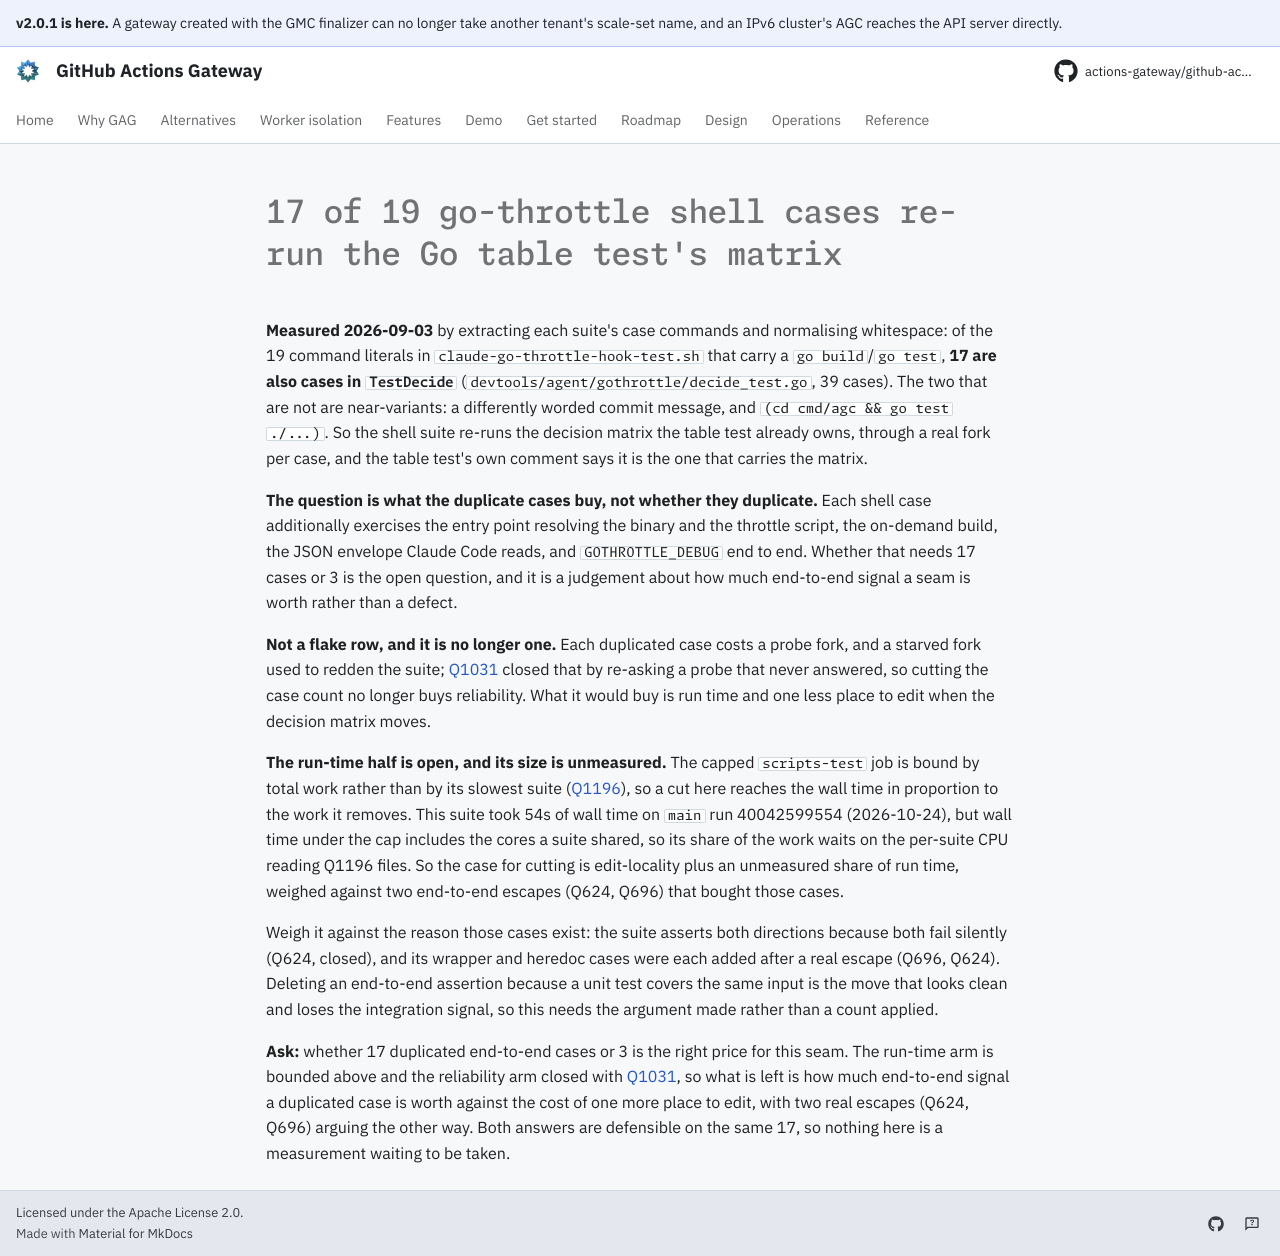

repository: actions-gateway/github-actions-gateway · page: dev/queue/Q1050/index.html · generator: mkdocs

---
id: Q1050
rank: b54
labels:
    - tests
    - debt
    - open-question
status: ready
size: S
target: ../../scripts/agent/claude-go-throttle-hook-test.sh
---

# 17 of 19 go-throttle shell cases re-run the Go table test's matrix

**Measured 2026-09-03** by extracting each suite's case commands and normalising whitespace: of the 19 command literals in `claude-go-throttle-hook-test.sh` that carry a `go build`/`go test`, **17 are also cases in `TestDecide`** (`devtools/agent/gothrottle/decide_test.go`, 39 cases).
The two that are not are near-variants: a differently worded commit message, and `(cd cmd/agc && go test ./...)`.
So the shell suite re-runs the decision matrix the table test already owns, through a real fork per case, and the table test's own comment says it is the one that carries the matrix.

**The question is what the duplicate cases buy, not whether they duplicate.** Each shell case additionally exercises the entry point resolving the binary and the throttle script, the on-demand build, the JSON envelope Claude Code reads, and `GOTHROTTLE_DEBUG` end to end.
Whether that needs 17 cases or 3 is the open question, and it is a judgement about how much end-to-end signal a seam is worth rather than a defect.

**Not a flake row, and it is no longer one.** Each duplicated case costs a probe fork, and a starved fork used to redden the suite; [Q1031](Q1031.md) closed that by re-asking a probe that never answered, so cutting the case count no longer buys reliability.
What it would buy is run time and one less place to edit when the decision matrix moves.

**The run-time half is open, and its size is unmeasured.** The capped `scripts-test` job is bound by total work rather than by its slowest suite ([Q1196](Q1196.md)), so a cut here reaches the wall time in proportion to the work it removes.
This suite took 54s of wall time on `main` run 40042599554 (2026-10-24), but wall time under the cap includes the cores a suite shared, so its share of the work waits on the per-suite CPU reading Q1196 files.
So the case for cutting is edit-locality plus an unmeasured share of run time, weighed against two end-to-end escapes (Q624, Q696) that bought those cases.

Weigh it against the reason those cases exist: the suite asserts both directions because both fail silently (Q624, closed), and its wrapper and heredoc cases were each added after a real escape (Q696, Q624).
Deleting an end-to-end assertion because a unit test covers the same input is the move that looks clean and loses the integration signal, so this needs the argument made rather than a count applied.

**Ask:** whether 17 duplicated end-to-end cases or 3 is the right price for this seam.
The run-time arm is bounded above and the reliability arm closed with [Q1031](Q1031.md), so what is left is how much end-to-end signal a duplicated case is worth against the cost of one more place to edit, with two real escapes (Q624, Q696) arguing the other way.
Both answers are defensible on the same 17, so nothing here is a measurement waiting to be taken.
